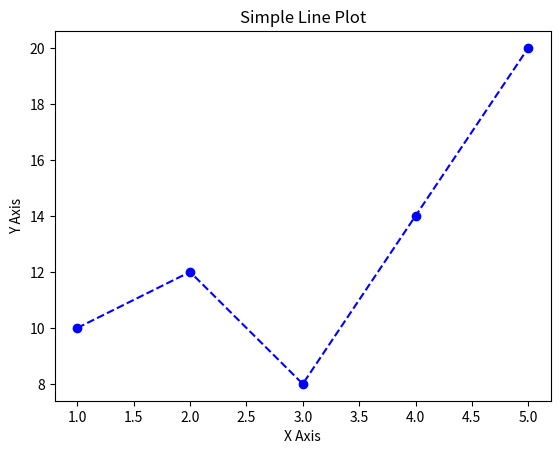

Write the Python code that produced this figure.
import matplotlib.pyplot as plt

# Sample data
x = [1, 2, 3, 4, 5]
y = [10, 12, 8, 14, 20]

# Create a line plot
plt.plot(x, y, color='blue', marker='o', linestyle='--')

# Add title and labels
plt.title('Simple Line Plot')
plt.xlabel('X Axis')
plt.ylabel('Y Axis')

# Show the plot

plt.show()
